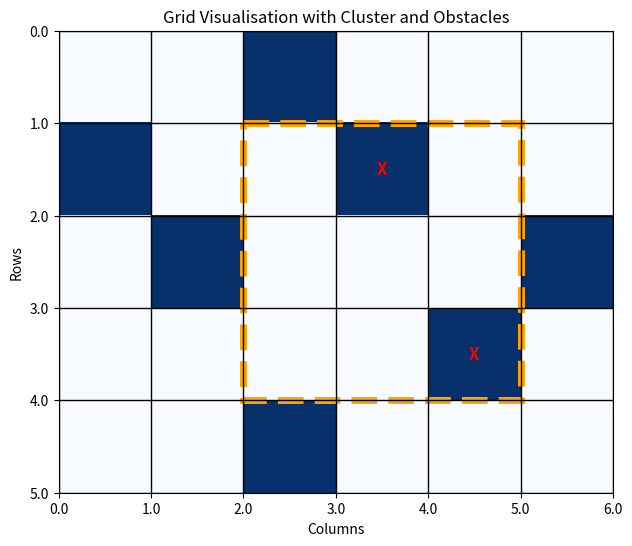
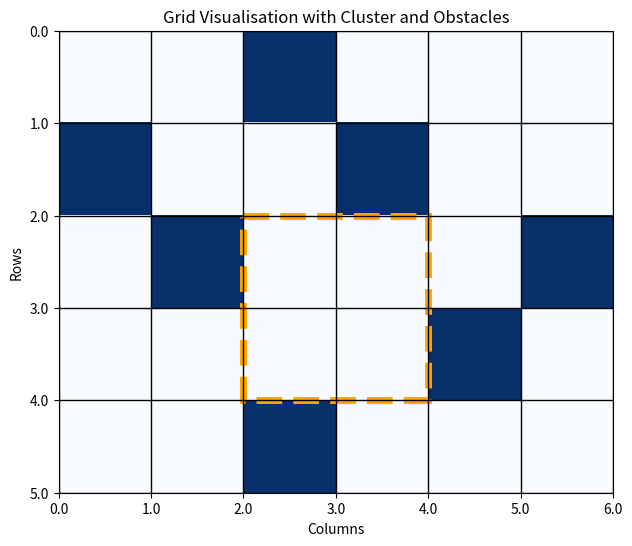

The script that saved these images, in order:
import numpy as np

#================================================
# MAIN FUNCTION: QUERY OBSTACLES FROM A GIVEN CLUSTER AND GET THEIR POSITIONS

def query_obstacles(grid: np.ndarray, i_1: int, i_2: int, j_1: int, j_2: int) -> np.ndarray:
    '''
    Queries the specified cluster of a grid to find positions with
    obstacles ('X').
    
    ---

    PARAMETERS:
    - `grid` (np.ndarray): 2D array representing the obstacle grid
    - `i_1` (int): Start row index (inclusive)
    - `i_2` (int): End row index (exclusive)
    - `j_1` (int): Start column index (inclusive)
    - `j_2` (int): End column index (exclusive)
    
    RETURNS:
    - (np.ndarray): Array of positions where obstacles are present
    '''

    # Extract the subgrid (cluster of cells based on row and column ranges):
    subgrid = grid[i_1:i_2, j_1:j_2]
    
    # Find the positions where the obstacles ('X') are located:
    obstacle_positions = np.argwhere(subgrid == 'X')
    
    # Convert local indices back to global indices based on the slices:
    obstacle_positions[:, 0] += i_1
    obstacle_positions[:, 1] += j_1
    
    return obstacle_positions

#================================================
# VISUALISATION

import matplotlib.pyplot as plt
import matplotlib.patches as patches

def visualise_grid(grid: np.ndarray, i_1: int, i_2: int, j_1: int, j_2: int, obstacles: np.ndarray):
    '''
    Visualises the grid and highlights the chosen cluster and obstacles
    within the cluster.

    ---

    PARAMETERS:
    - `grid` (np.ndarray): 2D array representing the obstacle grid
    - `i_1` (int): Start of the range for i (inclusive)
    - `i_2` (int): End of the range for i (exclusive)
    - `j_1` (int): Start of the range for j (inclusive)
    - `j_2` (int): End of the range for j (exclusive)
    - `obstacles` (np.ndarray): Positions of obstacles within cluster
    '''

    _, ax = plt.subplots(figsize=(8, 6))

    # Plot full grid with 'X' as obstacles and '.' as free space:
    ax.imshow(grid == 'X', cmap="Blues", interpolation="none", origin="upper")
    
    # Show the cluster region by highlighting the slice:
    cluster_rect = patches.Rectangle(
        (j_1 - 0.5, i_1 - 0.5), j_2 - j_1, i_2 - i_1,
        linewidth=5, edgecolor="orange", facecolor="none", linestyle="--")
    ax.add_patch(cluster_rect)
    
    # Mark obstacles within the cluster:
    for pos in obstacles:
        ax.text(pos[1], pos[0], 'X', ha='center', va='center', color='red', fontsize=12, weight='bold')

    # Set axis labels and grid lines:
    ax.set_xticks(np.arange(-0.5, grid.shape[1], 1))
    ax.set_yticks(np.arange(-0.5, grid.shape[0], 1))
    ax.set_xticklabels(np.arange(0, grid.shape[1] + 0.5, 1))
    ax.set_yticklabels(np.arange(0, grid.shape[0] + 0.5, 1))
    ax.set_xlabel("Columns")
    ax.set_ylabel("Rows")
    ax.set_aspect("equal")
    ax.grid(True, which="both", linestyle='-', linewidth=1, color="black")
    
    plt.title("Grid Visualisation with Cluster and Obstacles")
    plt.show()

#================================================
# TEST CASES

# Defining the obstacle grid:
grid = np.array([
    ['.', '.', 'X', '.', '.', '.'],
    ['X', '.', '.', 'X', '.', '.'],
    ['.', 'X', '.', '.', '.', 'X'],
    ['.', '.', '.', '.', 'X', '.'],
    ['.', '.', 'X', '.', '.', '.']])

# Printing the obstacle grid for reference:
print("\nObstacle Grid:\n")
for row in grid:
    print(' '.join(row))

#------------------------------------
# TEST CASE 1: Obstacles Found

print(f"\n{'-'*48}\nTEST CASE 1: Obstacles Found\n")

# Querying the obstacles in a cluster (for this example):
obstacles = query_obstacles(grid, 1, 4, 2, 5)

# Printing the indices retrieved (for reference):
print(f"\nObstacle Positions (size = {obstacles.size}):\n{obstacles}\n")

# Visualising the grid, cluster, and obstacles:
visualise_grid(grid, 1, 4, 2, 5, obstacles)

#------------------------------------
# TEST CASE 2: No Obstacles Found

print(f"\n{'-'*48}\nTEST CASE 2: No Obstacles Found\n")

obstacles = query_obstacles(grid, 2, 4, 2, 4)

# Printing the indices retrieved (for reference):
print(f"\nObstacle Positions (size = {obstacles.size}):\n{obstacles}\n")

# Visualising the grid, cluster, and obstacles:
visualise_grid(grid, 2, 4, 2, 4, obstacles)